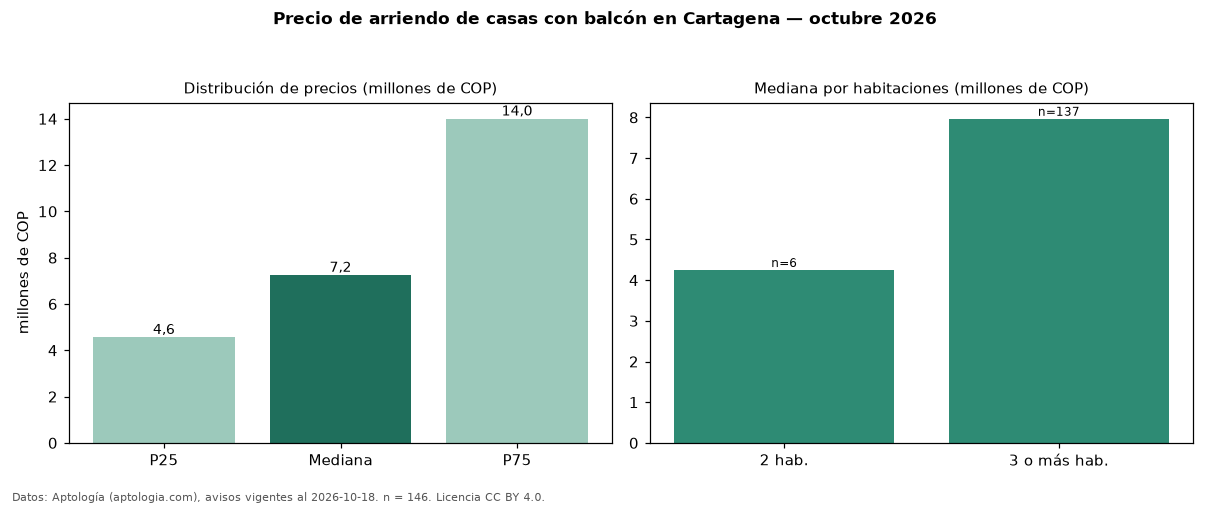

The data file committed next to this chart (first rows):
seccion, metrica, valor, moneda, n
filtro, balc, con balcón, , 146
precio, p25, 4562500, COP, 146
precio, mediana, 7250000, COP, 146
precio, p75, 14000000, COP, 146
precio, minimo, 1200000, COP, 146
precio, maximo, 28000000, COP, 146
m2, mediana_precio_m2, 26667, COP, 144
m2, area_mediana_m2, 298.0, m2, 144
banos, mediana_banos, 3.0, , 
parqueadero, pct_con_parqueadero, 88.6, %, 105
estrato, estrato_mas_frecuente, 5, , 138
habitaciones, 2, 4250000, COP, 6
habitaciones, 3+, 7966000, COP, 137
fuente, fecha_datos, 2026-10-18, , 
fuente, atribucion, https://www.aptologia.com/arriendo/carta…, , 
fuente, licencia, CC BY 4.0, , 
